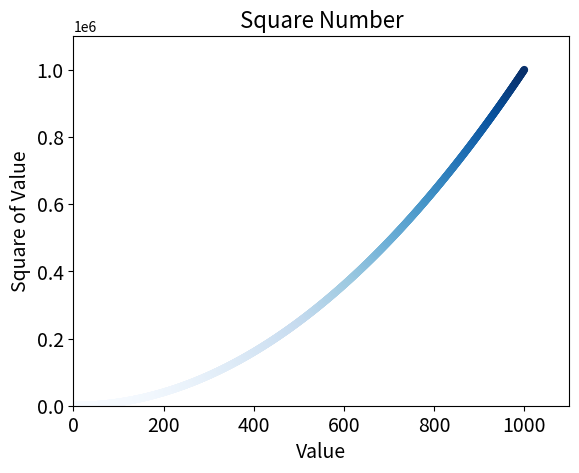

The script that saved this image:
# -*- coding: UTF-8 -*-
"""使用 scatter() 绘制散点图并设置其样式"""
import matplotlib.pyplot as plt
# 使用实参 s 设置了绘制图形时使用的点的尺寸
x_values = list(range(1, 1001))
y_values = [x*x for x in x_values]
# plt.scatter(x_values, y_values, c="blue", edgecolor="none", s=30)
plt.scatter(x_values, y_values, c=y_values, cmap=plt.cm.Blues, edgecolor="none", s=30)

# 设置图标标题，并给坐标轴加上标签
plt.title("Square Number", fontsize=16)
plt.xlabel("Value", fontsize=14)
plt.ylabel("Square of Value", fontsize=14)

# 设置刻度标记的大小
plt.tick_params(axis="both", which="major", labelsize=14)

# 设置每个坐标轴的取值范围
plt.axis([0, 1100, 0, 1100000])

# plt.show()
# 保存文件，第二个参数表示将图标多余的空白区域剪裁掉
plt.savefig("squares_plot.png", bbox_inches="tight")
